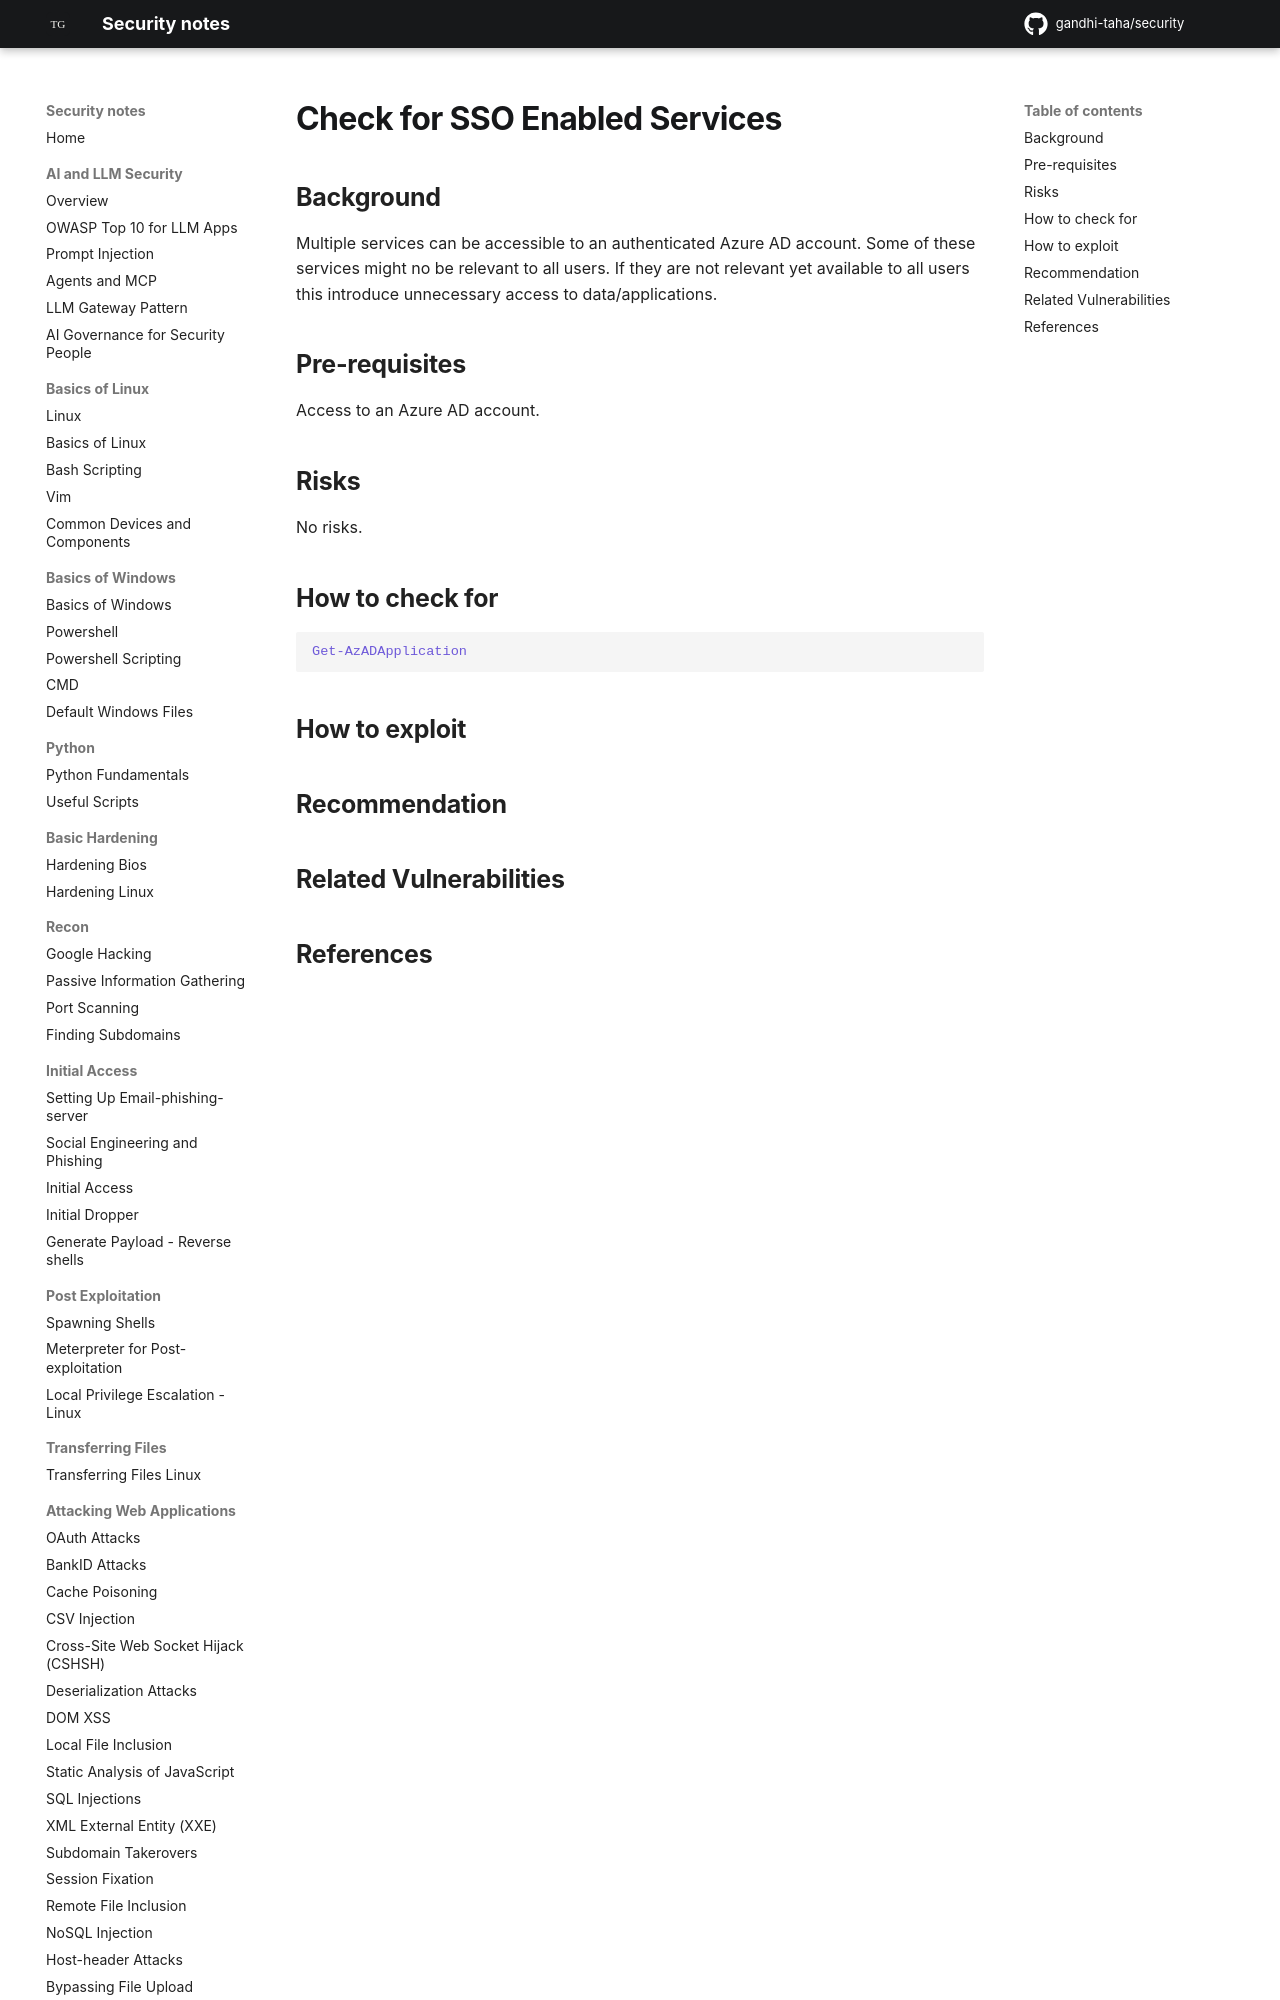

repository: gandhi-taha/security · page: attacking_cloud_environment/attacking_azure/check_for_sso_enabled_services/index.html · generator: mkdocs

## Background
Multiple services can be accessible to an authenticated Azure AD account. Some of these services might no be relevant to all users. If they are not relevant yet available to all users this introd
